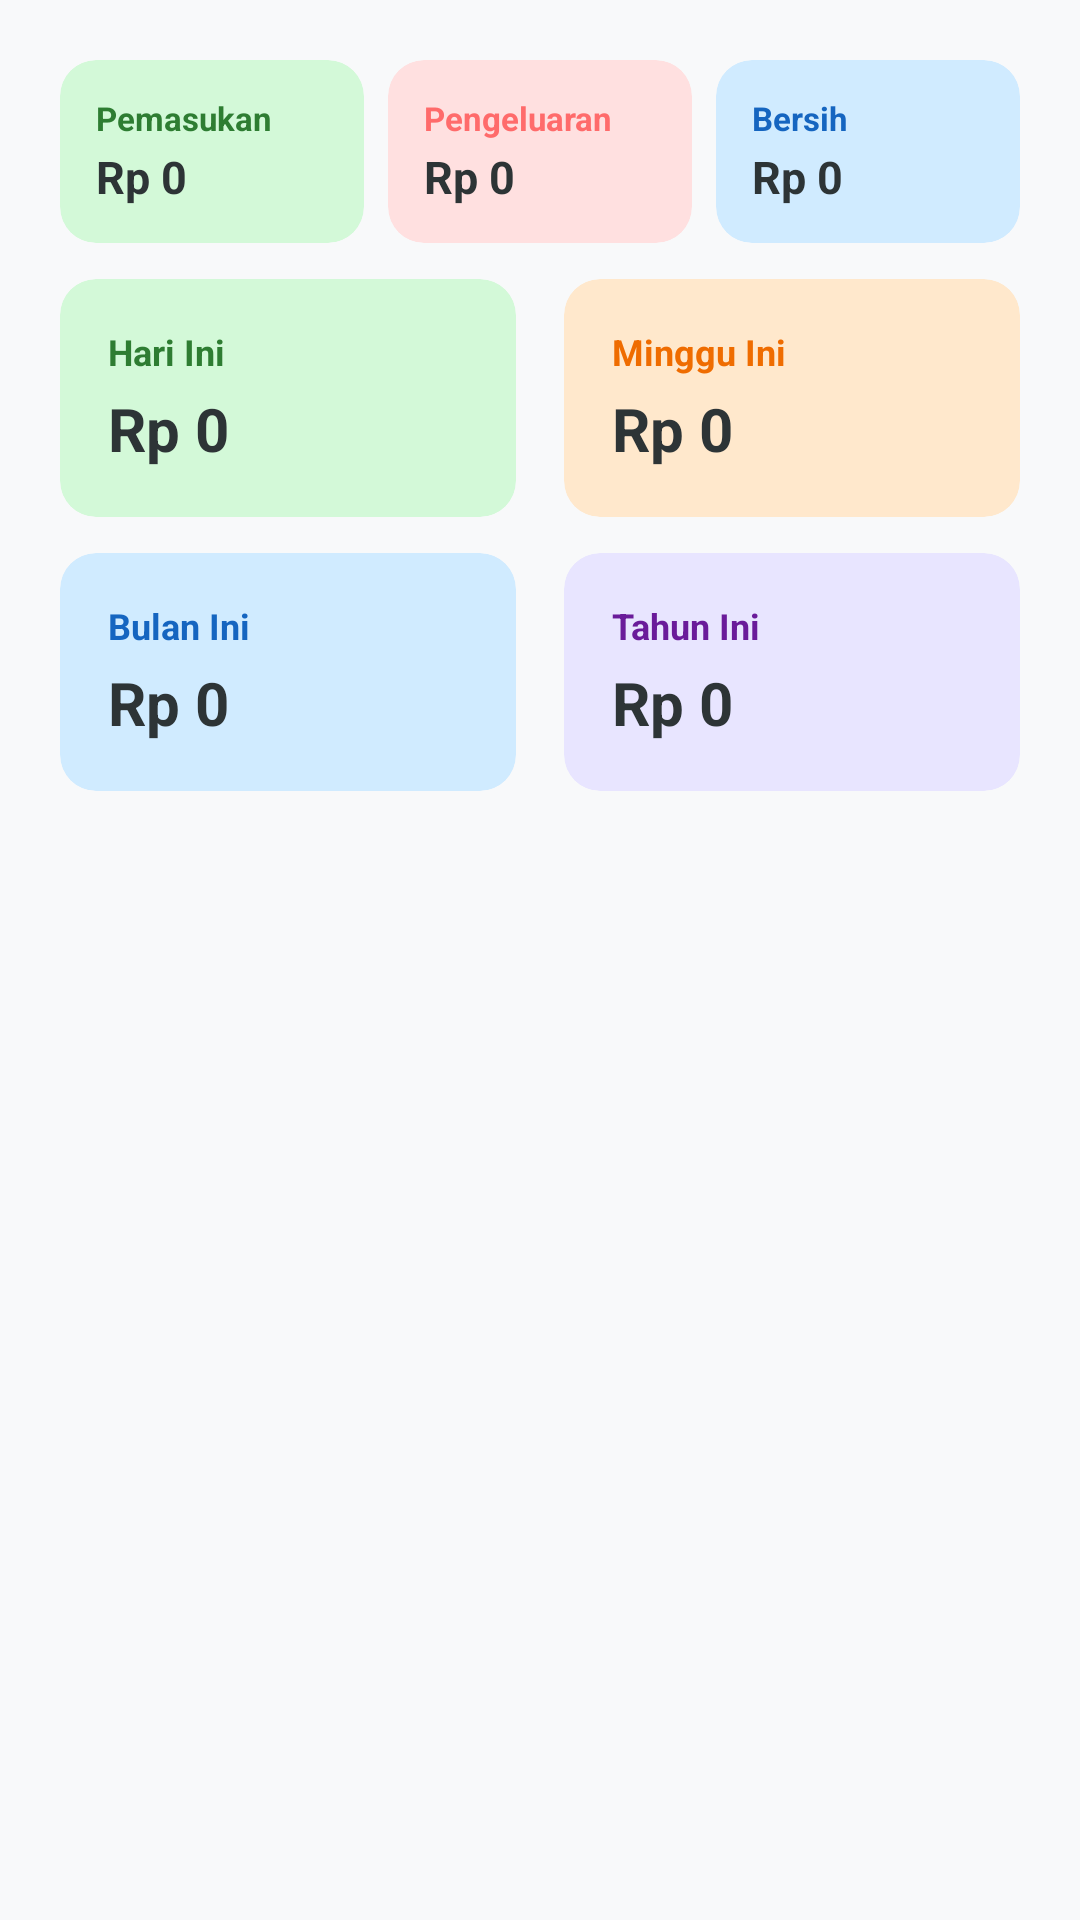

Write the Android layout XML for this screen, with the resource values it uses.
<!-- AndroidManifest.xml: application theme Theme.ExpenseTracker -->
<!-- res/layout/fragment_dashboard.xml -->
<?xml version="1.0" encoding="utf-8"?>
<ScrollView xmlns:android="http://schemas.android.com/apk/res/android"
    xmlns:app="http://schemas.android.com/apk/res-auto"
    android:layout_width="match_parent"
    android:layout_height="match_parent"
    android:background="@color/background">

    <LinearLayout
        android:layout_width="match_parent"
        android:layout_height="wrap_content"
        android:orientation="vertical"
        android:padding="20dp">

        <LinearLayout
            android:layout_width="match_parent"
            android:layout_height="wrap_content"
            android:orientation="horizontal"
            android:weightSum="3">

            <com.google.android.material.card.MaterialCardView
                style="@style/Widget.Material3.CardView.Filled"
                android:layout_width="0dp"
                android:layout_height="wrap_content"
                android:layout_marginEnd="4dp"
                android:layout_weight="1"
                app:cardBackgroundColor="@color/green_light"
                app:contentPadding="12dp">
                <LinearLayout android:layout_width="match_parent" android:layout_height="wrap_content" android:orientation="vertical">
                    <TextView android:layout_width="wrap_content" android:layout_height="wrap_content" android:text="Pemasukan" android:textColor="@color/green_title" android:textSize="11sp" android:textStyle="bold" />
                    <TextView android:id="@+id/tvIncome" android:layout_width="wrap_content" android:layout_height="wrap_content" android:layout_marginTop="2dp" android:text="Rp 0" android:textColor="@color/text_primary" android:textSize="15sp" android:textStyle="bold" />
                </LinearLayout>
            </com.google.android.material.card.MaterialCardView>

            <com.google.android.material.card.MaterialCardView
                style="@style/Widget.Material3.CardView.Filled"
                android:layout_width="0dp"
                android:layout_height="wrap_content"
                android:layout_marginHorizontal="4dp"
                android:layout_weight="1"
                app:cardBackgroundColor="@color/red_light"
                app:contentPadding="12dp">
                <LinearLayout android:layout_width="match_parent" android:layout_height="wrap_content" android:orientation="vertical">
                    <TextView android:layout_width="wrap_content" android:layout_height="wrap_content" android:text="Pengeluaran" android:textColor="@color/red" android:textSize="11sp" android:textStyle="bold" />
                    <TextView android:id="@+id/tvExpense" android:layout_width="wrap_content" android:layout_height="wrap_content" android:layout_marginTop="2dp" android:text="Rp 0" android:textColor="@color/text_primary" android:textSize="15sp" android:textStyle="bold" />
                </LinearLayout>
            </com.google.android.material.card.MaterialCardView>

            <com.google.android.material.card.MaterialCardView
                style="@style/Widget.Material3.CardView.Filled"
                android:layout_width="0dp"
                android:layout_height="wrap_content"
                android:layout_marginStart="4dp"
                android:layout_weight="1"
                app:cardBackgroundColor="@color/blue_light"
                app:contentPadding="12dp">
                <LinearLayout android:layout_width="match_parent" android:layout_height="wrap_content" android:orientation="vertical">
                    <TextView android:layout_width="wrap_content" android:layout_height="wrap_content" android:text="Bersih" android:textColor="@color/blue_title" android:textSize="11sp" android:textStyle="bold" />
                    <TextView android:id="@+id/tvNet" android:layout_width="wrap_content" android:layout_height="wrap_content" android:layout_marginTop="2dp" android:text="Rp 0" android:textColor="@color/text_primary" android:textSize="15sp" android:textStyle="bold" />
                </LinearLayout>
            </com.google.android.material.card.MaterialCardView>
        </LinearLayout>

        <LinearLayout android:layout_width="match_parent" android:layout_height="wrap_content" android:layout_marginTop="12dp" android:orientation="horizontal" android:weightSum="2">
            <com.google.android.material.card.MaterialCardView style="@style/Widget.Material3.CardView.Filled" android:layout_width="0dp" android:layout_height="wrap_content" android:layout_marginEnd="8dp" android:layout_weight="1" app:cardBackgroundColor="@color/green_light" app:contentPadding="16dp">
                <LinearLayout android:layout_width="match_parent" android:layout_height="wrap_content" android:orientation="vertical">
                    <TextView android:layout_width="wrap_content" android:layout_height="wrap_content" android:text="@string/today" android:textColor="@color/green_title" android:textSize="12sp" android:textStyle="bold" />
                    <TextView android:id="@+id/tvToday" android:layout_width="wrap_content" android:layout_height="wrap_content" android:layout_marginTop="4dp" android:text="Rp 0" android:textColor="@color/text_primary" android:textSize="20sp" android:textStyle="bold" />
                </LinearLayout>
            </com.google.android.material.card.MaterialCardView>
            <com.google.android.material.card.MaterialCardView style="@style/Widget.Material3.CardView.Filled" android:layout_width="0dp" android:layout_height="wrap_content" android:layout_marginStart="8dp" android:layout_weight="1" app:cardBackgroundColor="@color/orange_light" app:cardElevation="0dp" app:contentPadding="16dp">
                <LinearLayout android:layout_width="match_parent" android:layout_height="wrap_content" android:orientation="vertical">
                    <TextView android:layout_width="wrap_content" android:layout_height="wrap_content" android:text="@string/this_week" android:textColor="@color/orange_title" android:textSize="12sp" android:textStyle="bold" />
                    <TextView android:id="@+id/tvWeek" android:layout_width="wrap_content" android:layout_height="wrap_content" android:layout_marginTop="4dp" android:text="Rp 0" android:textColor="@color/text_primary" android:textSize="20sp" android:textStyle="bold" />
                </LinearLayout>
            </com.google.android.material.card.MaterialCardView>
        </LinearLayout>

        <LinearLayout android:layout_width="match_parent" android:layout_height="wrap_content" android:layout_marginTop="12dp" android:orientation="horizontal" android:weightSum="2">
            <com.google.android.material.card.MaterialCardView style="@style/Widget.Material3.CardView.Filled" android:layout_width="0dp" android:layout_height="wrap_content" android:layout_marginEnd="8dp" android:layout_weight="1" app:cardBackgroundColor="@color/blue_light" app:cardElevation="0dp" app:contentPadding="16dp">
                <LinearLayout android:layout_width="match_parent" android:layout_height="wrap_content" android:orientation="vertical">
                    <TextView android:layout_width="wrap_content" android:layout_height="wrap_content" android:text="@string/this_month" android:textColor="@color/blue_title" android:textSize="12sp" android:textStyle="bold" />
                    <TextView android:id="@+id/tvMonth" android:layout_width="wrap_content" android:layout_height="wrap_content" android:layout_marginTop="4dp" android:text="Rp 0" android:textColor="@color/text_primary" android:textSize="20sp" android:textStyle="bold" />
                </LinearLayout>
            </com.google.android.material.card.MaterialCardView>
            <com.google.android.material.card.MaterialCardView style="@style/Widget.Material3.CardView.Filled" android:layout_width="0dp" android:layout_height="wrap_content" android:layout_marginStart="8dp" android:layout_weight="1" app:cardBackgroundColor="@color/purple_light" app:cardElevation="0dp" app:contentPadding="16dp">
                <LinearLayout android:layout_width="match_parent" android:layout_height="wrap_content" android:orientation="vertical">
                    <TextView android:layout_width="wrap_content" android:layout_height="wrap_content" android:text="@string/this_year" android:textColor="@color/purple_title" android:textSize="12sp" android:textStyle="bold" />
                    <TextView android:id="@+id/tvYear" android:layout_width="wrap_content" android:layout_height="wrap_content" android:layout_marginTop="4dp" android:text="Rp 0" android:textColor="@color/text_primary" android:textSize="20sp" android:textStyle="bold" />
                </LinearLayout>
            </com.google.android.material.card.MaterialCardView>
        </LinearLayout>

    </LinearLayout>
</ScrollView>
<!-- resources referenced by this layout -->
<resources>
  <color name="background">#F8F9FA</color>
  <color name="blue_light">#D0EBFF</color>
  <color name="blue_title">#1565C0</color>
  <color name="green_light">#D3F9D8</color>
  <color name="green_title">#2E7D32</color>
  <color name="orange_light">#FFE8CC</color>
  <color name="orange_title">#EF6C00</color>
  <color name="purple_light">#E8E5FF</color>
  <color name="purple_title">#6A1B9A</color>
  <color name="red">#FF6B6B</color>
  <color name="red_light">#FFE0E0</color>
  <color name="text_primary">#2D3436</color>
  <string name="this_month">Bulan Ini</string>
  <string name="this_week">Minggu Ini</string>
  <string name="this_year">Tahun Ini</string>
  <string name="today">Hari Ini</string>
  <style name="Theme.ExpenseTracker" parent="Theme.Material3.Light.NoActionBar">
          <item name="colorPrimary">@color/primary</item>
          <item name="colorOnPrimary">@color/white</item>
          <item name="colorPrimaryContainer">@color/primary_light</item>
          <item name="colorOnPrimaryContainer">@color/text_primary</item>
          <item name="colorSecondary">@color/accent</item>
          <item name="colorOnSecondary">@color/white</item>
          <item name="colorSecondaryContainer">@color/accent_light</item>
          <item name="colorOnSecondaryContainer">@color/text_primary</item>
          <item name="colorTertiary">@color/purple</item>
          <item name="colorOnTertiary">@color/white</item>
          <item name="colorSurface">@color/surface</item>
          <item name="colorOnSurface">@color/on_surface</item>
          <item name="colorSurfaceVariant">@color/background</item>
          <item name="colorOnSurfaceVariant">@color/text_secondary</item>
          <item name="colorError">@color/red</item>
          <item name="colorOnError">@color/white</item>
          <item name="android:colorBackground">@color/background</item>
          <item name="android:statusBarColor">@color/primary_light</item>
          <item name="android:navigationBarColor">@color/surface</item>
      </style>
  <color name="primary">#81C784</color>
  <color name="white">#FFFFFF</color>
  <color name="primary_light">#A5D6A7</color>
  <color name="accent">#FFB74D</color>
  <color name="accent_light">#FFCC80</color>
  <color name="purple">#A29BFE</color>
  <color name="surface">#FFFFFF</color>
  <color name="on_surface">#2D3436</color>
  <color name="text_secondary">#636E72</color>
</resources>
